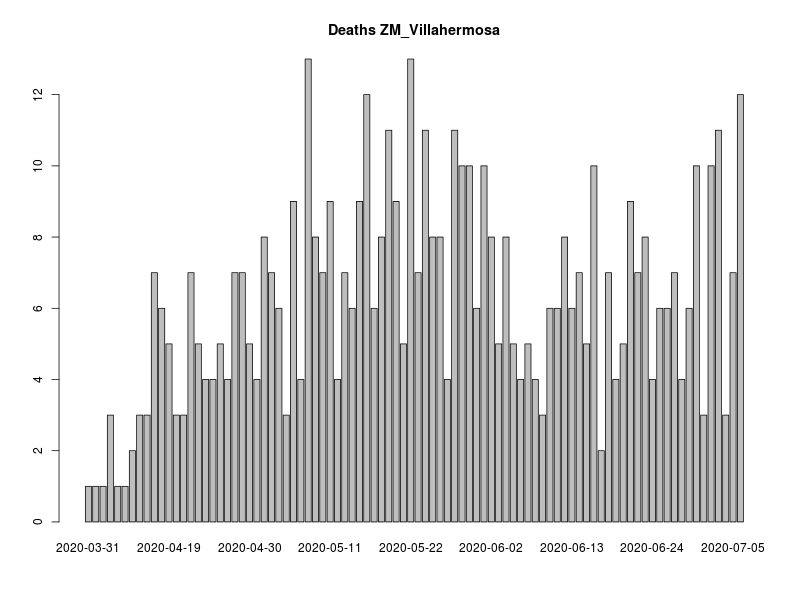

Values plotted in this chart, from the file beside it:
, FECHA_DEF, RESULTADO, RESULTADO_ACUM, RESULTADO7D, RESULTADO_ACUM7D
1, 2020-03-31, 1, 1, 0, 0
2, 2020-04-01, 1, 2, 0, 0
3, 2020-04-03, 1, 3, 0, 0
4, 2020-04-05, 3, 6, 0, 0
5, 2020-04-06, 1, 7, 0, 0
6, 2020-04-09, 1, 8, 0, 0
7, 2020-04-12, 2, 10, 0, 0
8, 2020-04-14, 3, 13, 1.857, 7.143
9, 2020-04-15, 3, 16, 2.143, 9.286
10, 2020-04-17, 7, 23, 3, 12.29
11, 2020-04-18, 6, 29, 3.714, 16
12, 2020-04-19, 5, 34, 4, 20
13, 2020-04-20, 3, 37, 4.286, 24.29
14, 2020-04-21, 3, 40, 4.571, 28.86
15, 2020-04-22, 7, 47, 5.286, 34.14
16, 2020-04-23, 5, 52, 5.571, 39.71
17, 2020-04-24, 4, 56, 5.714, 45.43
18, 2020-04-25, 4, 60, 5.286, 50.71
19, 2020-04-26, 5, 65, 5.143, 55.86
20, 2020-04-27, 4, 69, 5, 60.86
21, 2020-04-28, 7, 76, 5.571, 66.43
22, 2020-04-29, 7, 83, 6.143, 72.57
23, 2020-04-30, 5, 88, 5.857, 78.43
24, 2020-05-01, 4, 92, 5.714, 84.14
25, 2020-05-02, 8, 100, 6.286, 90.43
26, 2020-05-03, 7, 107, 6.714, 97.14
27, 2020-05-04, 6, 113, 6.857, 104
28, 2020-05-05, 3, 116, 6.714, 110.7
29, 2020-05-06, 9, 125, 7, 117.7
30, 2020-05-07, 4, 129, 6.571, 124.3
31, 2020-05-08, 13, 142, 7.714, 132
32, 2020-05-09, 8, 150, 8.286, 140.3
33, 2020-05-10, 7, 157, 8.143, 148.4
34, 2020-05-11, 9, 166, 8.429, 156.9
35, 2020-05-12, 4, 170, 8.143, 165
36, 2020-05-13, 7, 177, 8.714, 173.7
37, 2020-05-14, 6, 183, 8.286, 182
38, 2020-05-15, 9, 192, 9, 191
39, 2020-05-16, 12, 204, 8.857, 199.9
40, 2020-05-17, 6, 210, 8.571, 208.4
41, 2020-05-18, 8, 218, 8.714, 217.1
42, 2020-05-19, 11, 229, 9, 226.1
43, 2020-05-20, 9, 238, 9.714, 235.9
44, 2020-05-21, 5, 243, 9.429, 245.3
45, 2020-05-22, 13, 256, 10.43, 255.7
46, 2020-05-23, 7, 263, 10.14, 265.9
47, 2020-05-24, 11, 274, 10, 275.9
48, 2020-05-25, 8, 282, 10.29, 286.1
49, 2020-05-26, 8, 290, 10.29, 296.4
50, 2020-05-27, 4, 294, 9.286, 305.7
51, 2020-05-28, 11, 305, 9.571, 315.3
52, 2020-05-29, 10, 315, 10.29, 325.6
53, 2020-05-30, 10, 325, 9.857, 335.4
54, 2020-05-31, 6, 331, 9.714, 345.1
55, 2020-06-01, 10, 341, 9.571, 354.7
56, 2020-06-02, 8, 349, 9.571, 364.3
57, 2020-06-03, 5, 354, 9.143, 373.4
58, 2020-06-04, 8, 362, 9.714, 383.1
59, 2020-06-05, 5, 367, 8.857, 392
60, 2020-06-06, 4, 371, 8, 400
... 37 more rows
